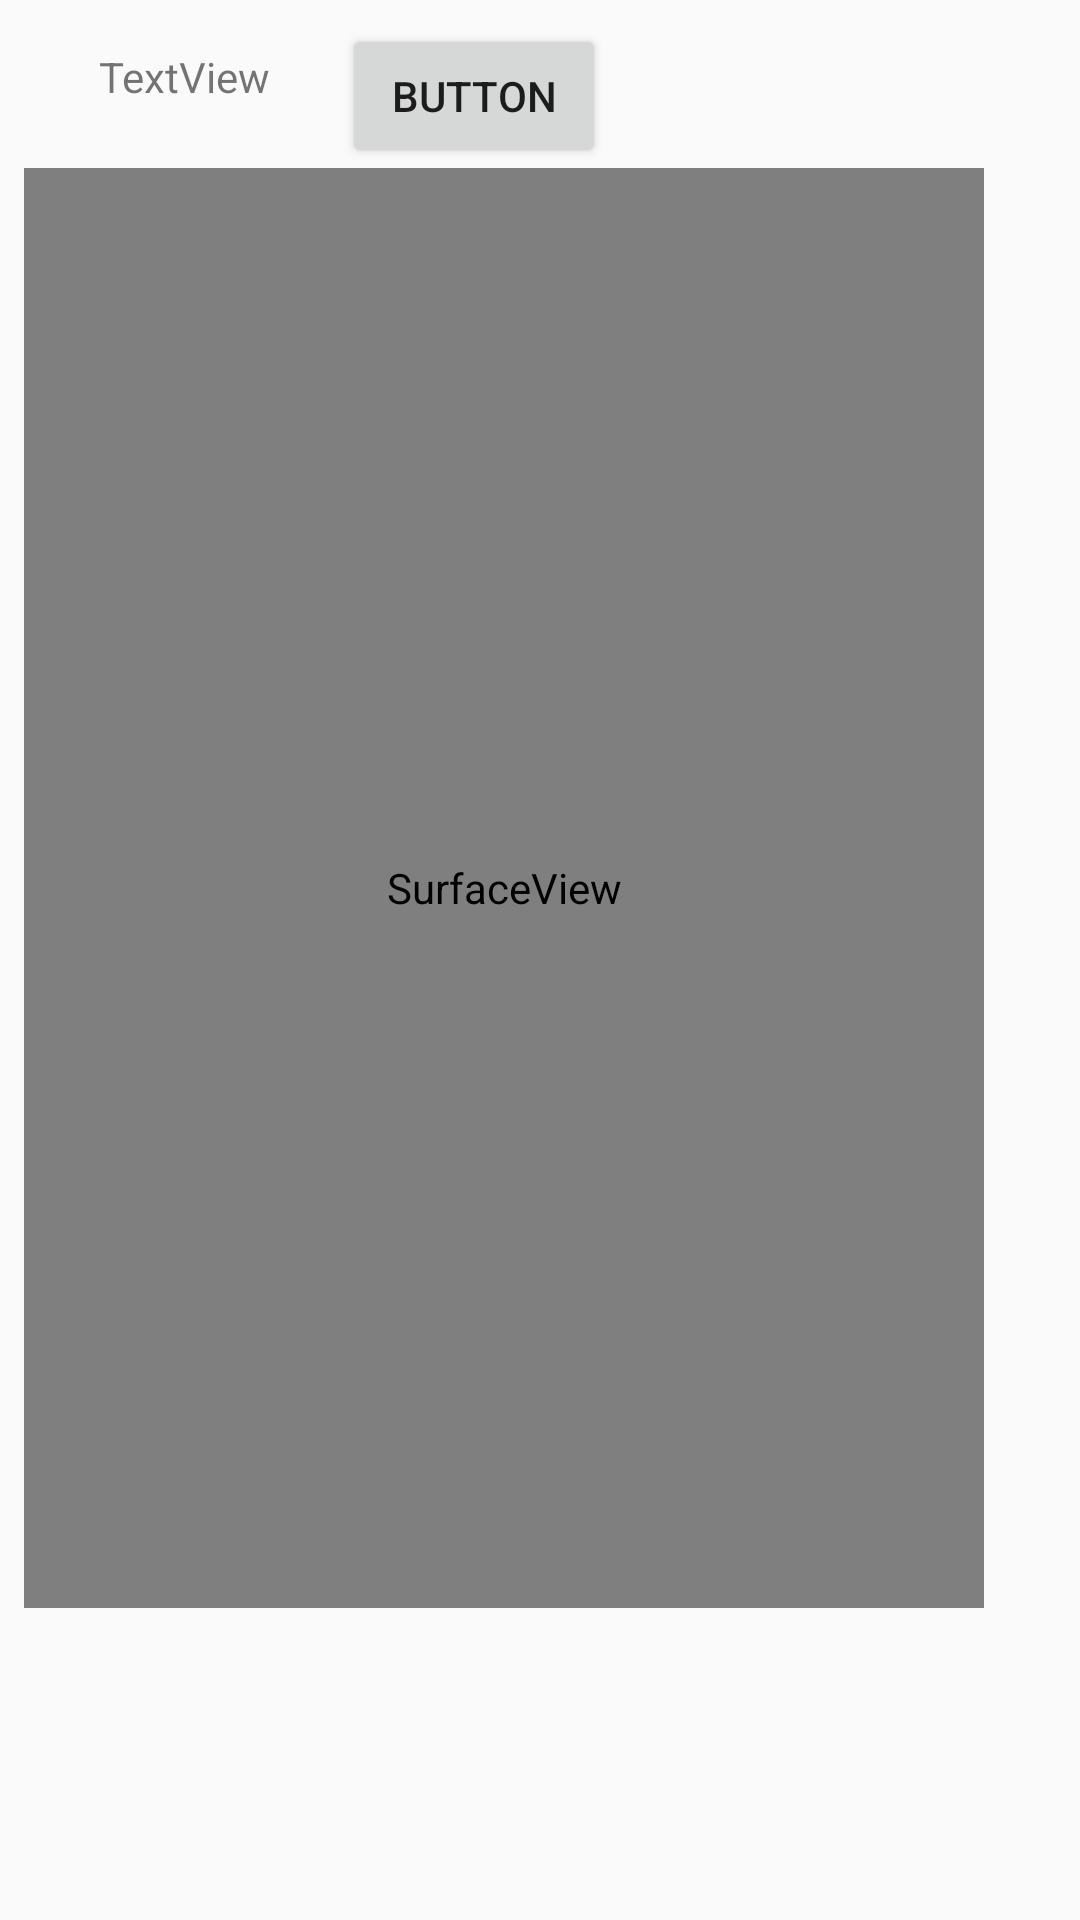

Write the Android layout XML for this screen, with the resource values it uses.
<!-- AndroidManifest.xml: application theme AppTheme -->
<!-- res/layout/activity_camera.xml -->
<?xml version="1.0" encoding="utf-8"?>
<RelativeLayout xmlns:android="http://schemas.android.com/apk/res/android"
    xmlns:app="http://schemas.android.com/apk/res-auto"
    android:layout_width="match_parent"
    android:layout_height="match_parent">

    <TextView
        android:id="@+id/textView"
        android:layout_width="wrap_content"
        android:layout_height="wrap_content"
        android:text="TextView"
        android:layout_marginLeft="33dp"
        app:layout_constraintLeft_toLeftOf="parent"
        app:layout_constraintTop_toTopOf="parent"
        android:layout_marginTop="16dp" />

    <Button
        android:id="@+id/takePicture"
        android:layout_width="wrap_content"
        android:layout_height="wrap_content"
        android:layout_toRightOf="@id/textView"
        android:text="Button"
        android:layout_marginLeft="24dp"
        android:layout_marginTop="8dp" />
    <SurfaceView
        android:id="@+id/surfaceView"
        android:layout_width="320dp"
        android:layout_height="480dp"
        android:layout_marginTop="0dp"
        android:layout_marginRight="0dp"
        android:layout_below="@id/takePicture"
        android:layout_marginLeft="8dp"  />
</RelativeLayout>
<!-- resources referenced by this layout -->
<resources>
  <style name="AppTheme" parent="Theme.AppCompat.Light.NoActionBar">
          
          <item name="colorPrimary">@color/colorPrimary</item>
          <item name="colorPrimaryDark">@color/colorPrimaryDark</item>
          <item name="colorAccent">@color/colorAccent</item>
      </style>
  <!-- not gathered from this repository: default colours our renderer supplied (Android Studio template values) -->
  <color name="colorPrimary">#FF6200EE</color>
  <color name="colorPrimaryDark">#FF3700B3</color>
  <color name="colorAccent">#FF03DAC5</color>
</resources>
